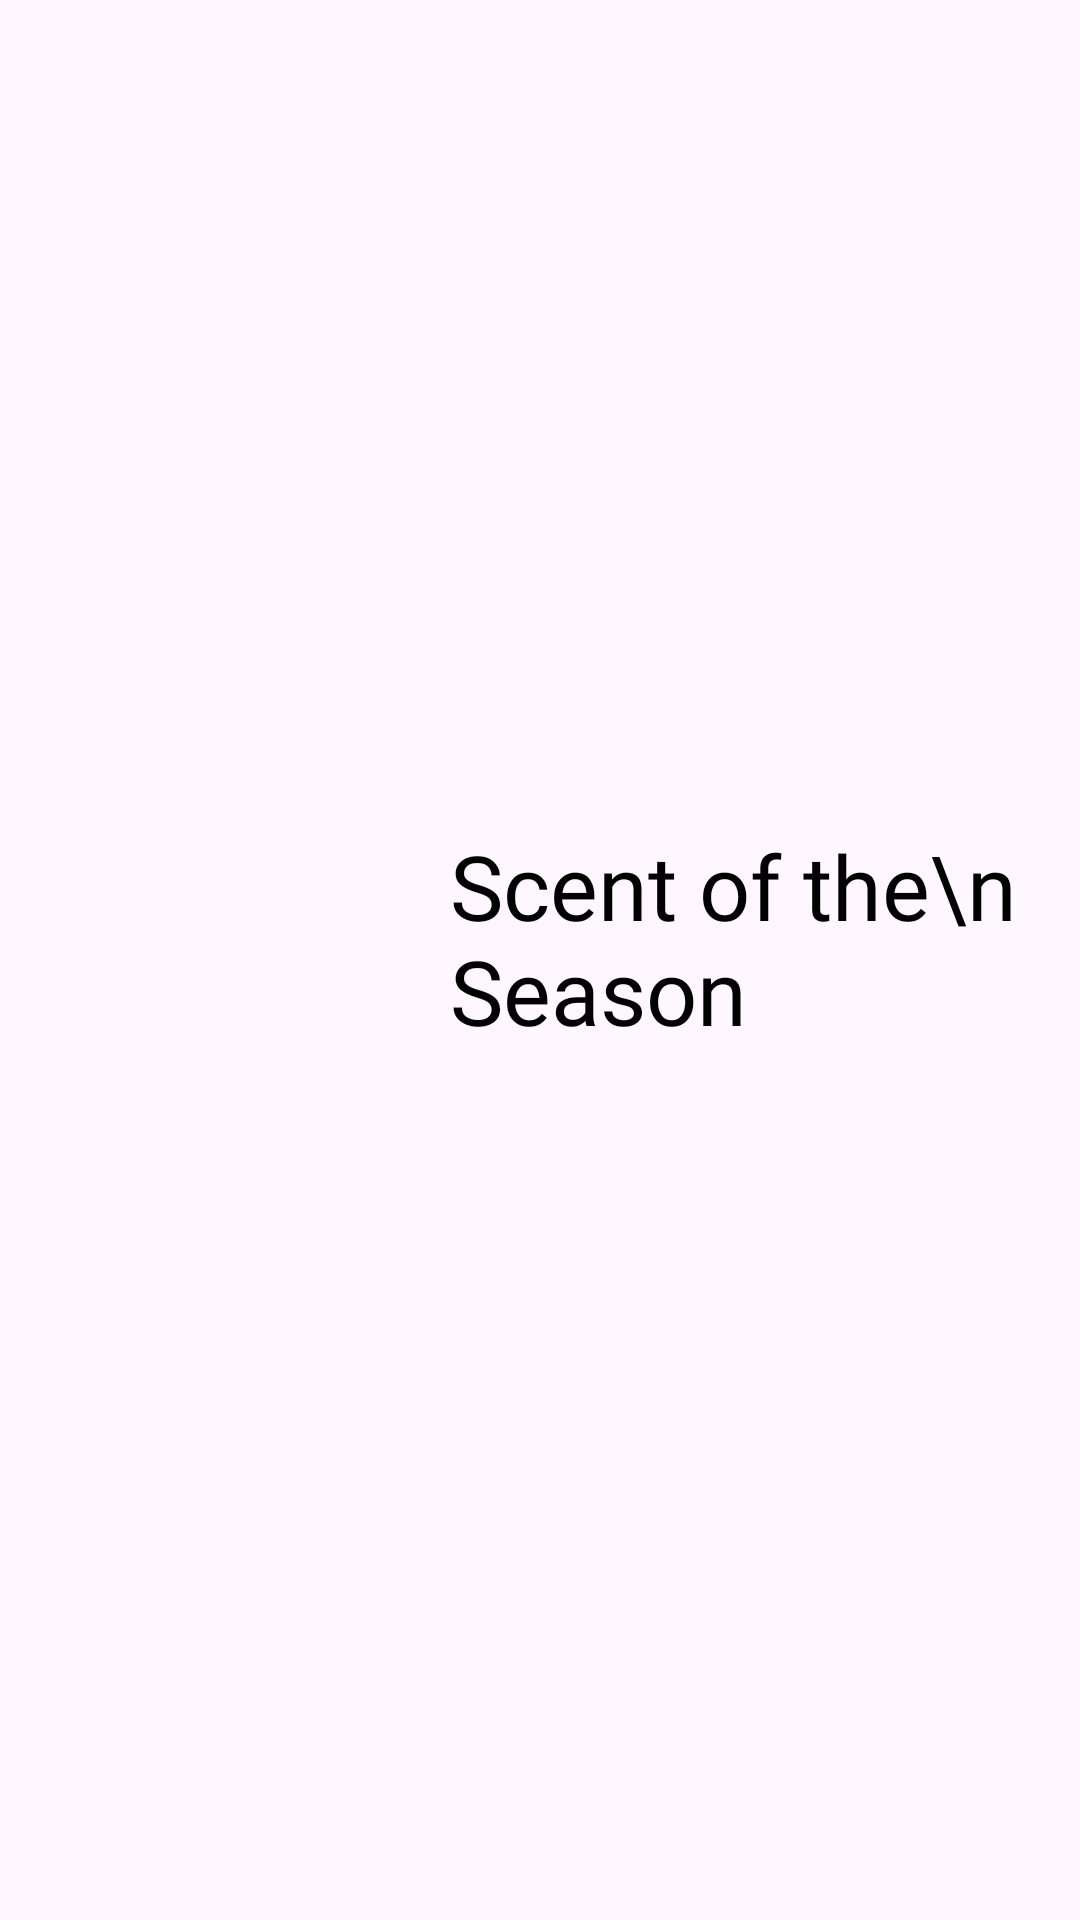

Reconstruct the res/layout file that produces this screen, plus the resources it refers to.
<!-- AndroidManifest.xml: application theme Theme.PerfumeApp -->
<!-- res/layout/fragment_viewpager.xml -->
<?xml version="1.0" encoding="utf-8"?>
<RelativeLayout xmlns:android="http://schemas.android.com/apk/res/android"
    android:layout_width="match_parent"
    android:layout_height="match_parent"
    xmlns:app="http://schemas.android.com/apk/res-auto"
    android:orientation="vertical"

    android:gravity="center">
    <ImageView
        android:id="@+id/imageView"

        android:layout_width="300dp"
        android:layout_height="130dp"
        android:scaleType="fitXY"
        android:src="@drawable/slider"

        />

    <TextView
        android:id="@+id/descriptionView"
        android:layout_width="wrap_content"
        android:layout_height="wrap_content"
        android:text="Scent of the\n   Season"
        android:textColor="@color/black"
       android:fontFamily="@font/lovers_quarrel"
        android:textSize="030dp"
        android:layout_marginTop="20dp"
        android:layout_marginStart="150dp"/>





</RelativeLayout>
<!-- resources referenced by this layout -->
<resources>
  <color name="black">#FF000000</color>
  <style name="Theme.PerfumeApp" parent="Base.Theme.PerfumeApp" />
  <style name="Base.Theme.PerfumeApp" parent="Theme.Material3.DayNight.NoActionBar">
          
          
      </style>
</resources>
